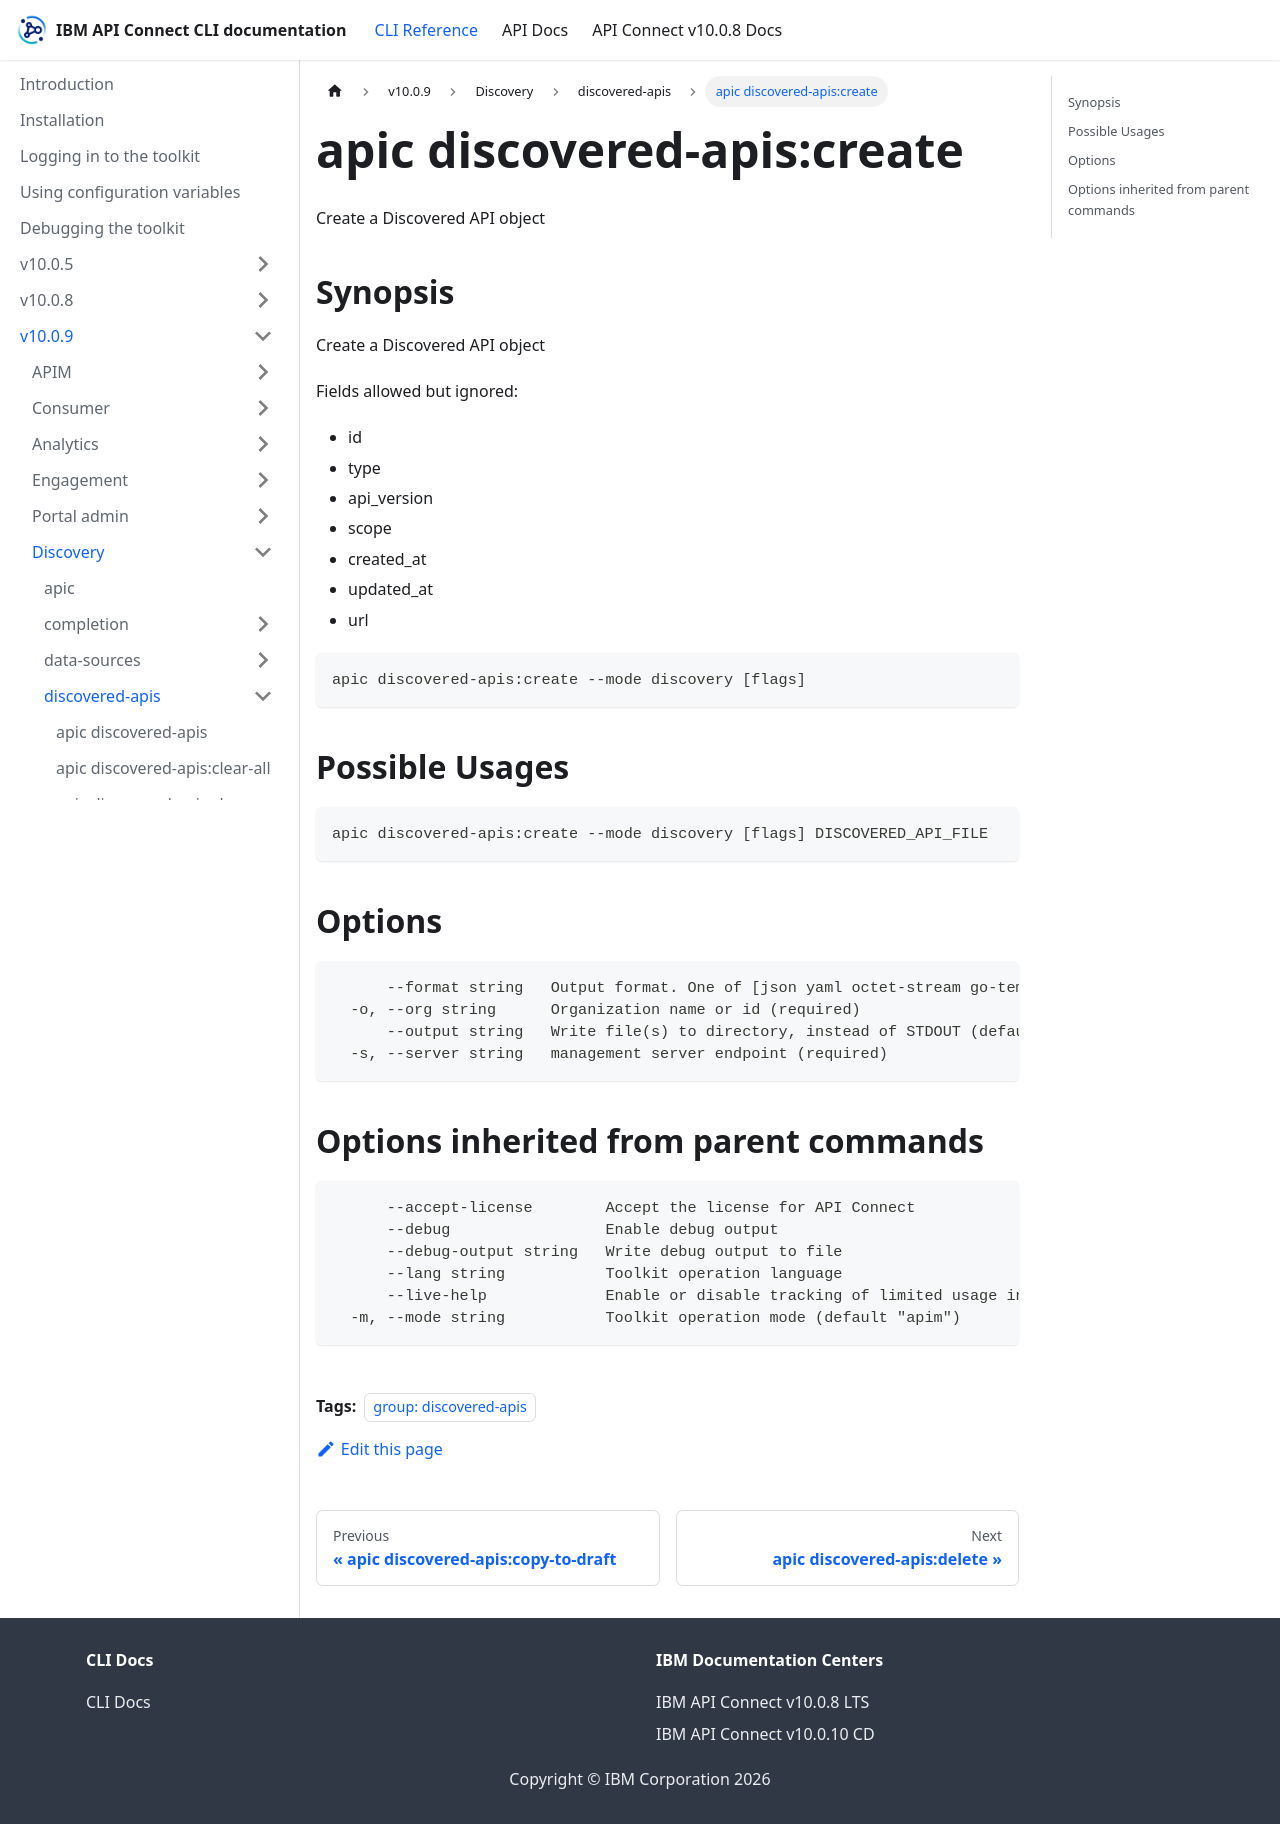

repository: ibm-apiconnect/clidocs · page: docs/v1009/discovery/discovered-apis/apic_discovered-apis_create.html · generator: docusaurus

---
tags:
- "group: discovered-apis"
---
# apic discovered-apis:create

Create a Discovered API object

## Synopsis

Create a Discovered API object
          
          Fields allowed but ignored:
          - id
          - type
          - api_version
          - scope
          - created_at
          - updated_at
          - url

```
apic discovered-apis:create --mode discovery [flags]
```

## Possible Usages

```
apic discovered-apis:create --mode discovery [flags] DISCOVERED_API_FILE
```

## Options

```
      --format string   Output format. One of [json yaml octet-stream go-template=... go-template-file=...], defaults to yaml.
  -o, --org string      Organization name or id (required)
      --output string   Write file(s) to directory, instead of STDOUT (default "-")
  -s, --server string   management server endpoint (required)
```

## Options inherited from parent commands

```
      --accept-license        Accept the license for API Connect
      --debug                 Enable debug output
      --debug-output string   Write debug output to file
      --lang string           Toolkit operation language
      --live-help             Enable or disable tracking of limited usage information
  -m, --mode string           Toolkit operation mode (default "apim")
```
